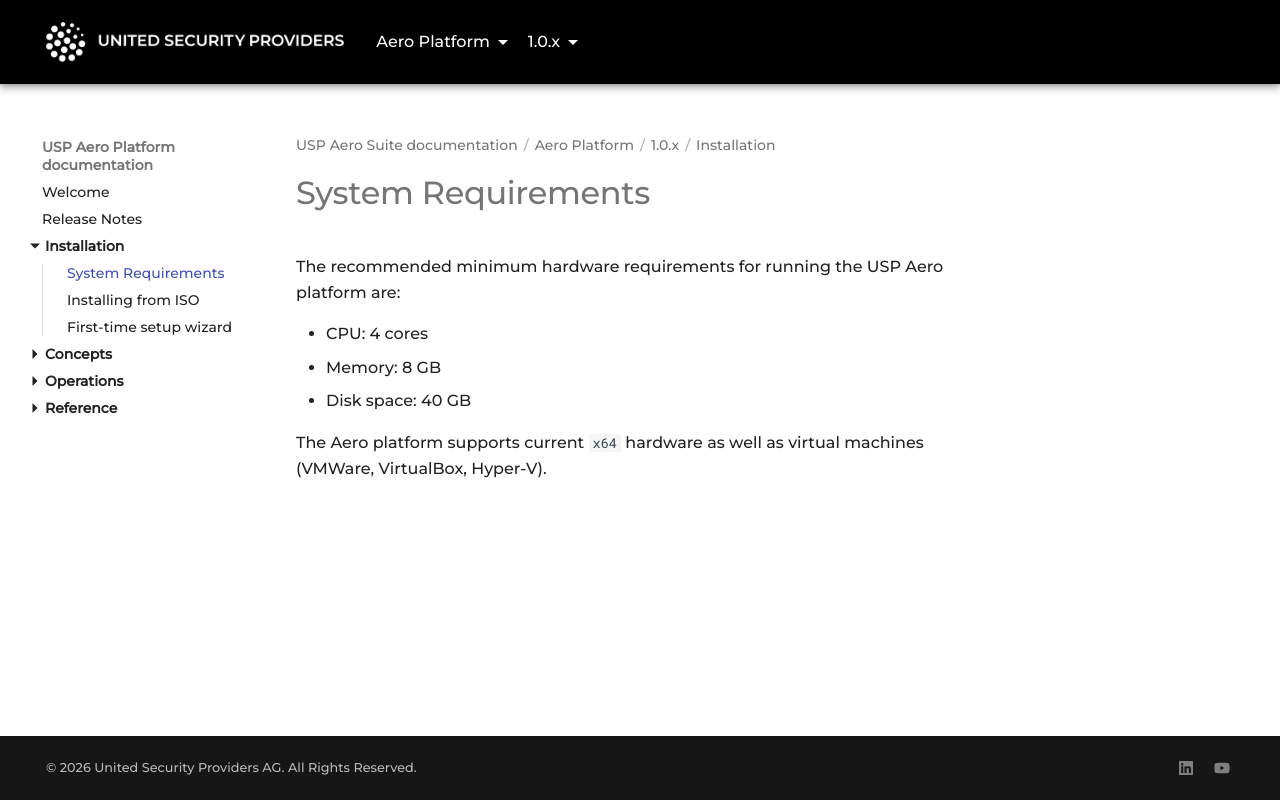

repository: united-security-providers/usp-aero · page: platform/1.0.x/install/requirements/index.html · generator: mkdocs

---
title: "System Requirements"
weight: 20
---

The recommended minimum hardware requirements for running the USP Aero platform are:

* CPU: 4 cores
* Memory: 8 GB
* Disk space: 40 GB

The Aero platform supports current `x64` hardware as well as virtual machines (VMWare, VirtualBox, Hyper-V).
